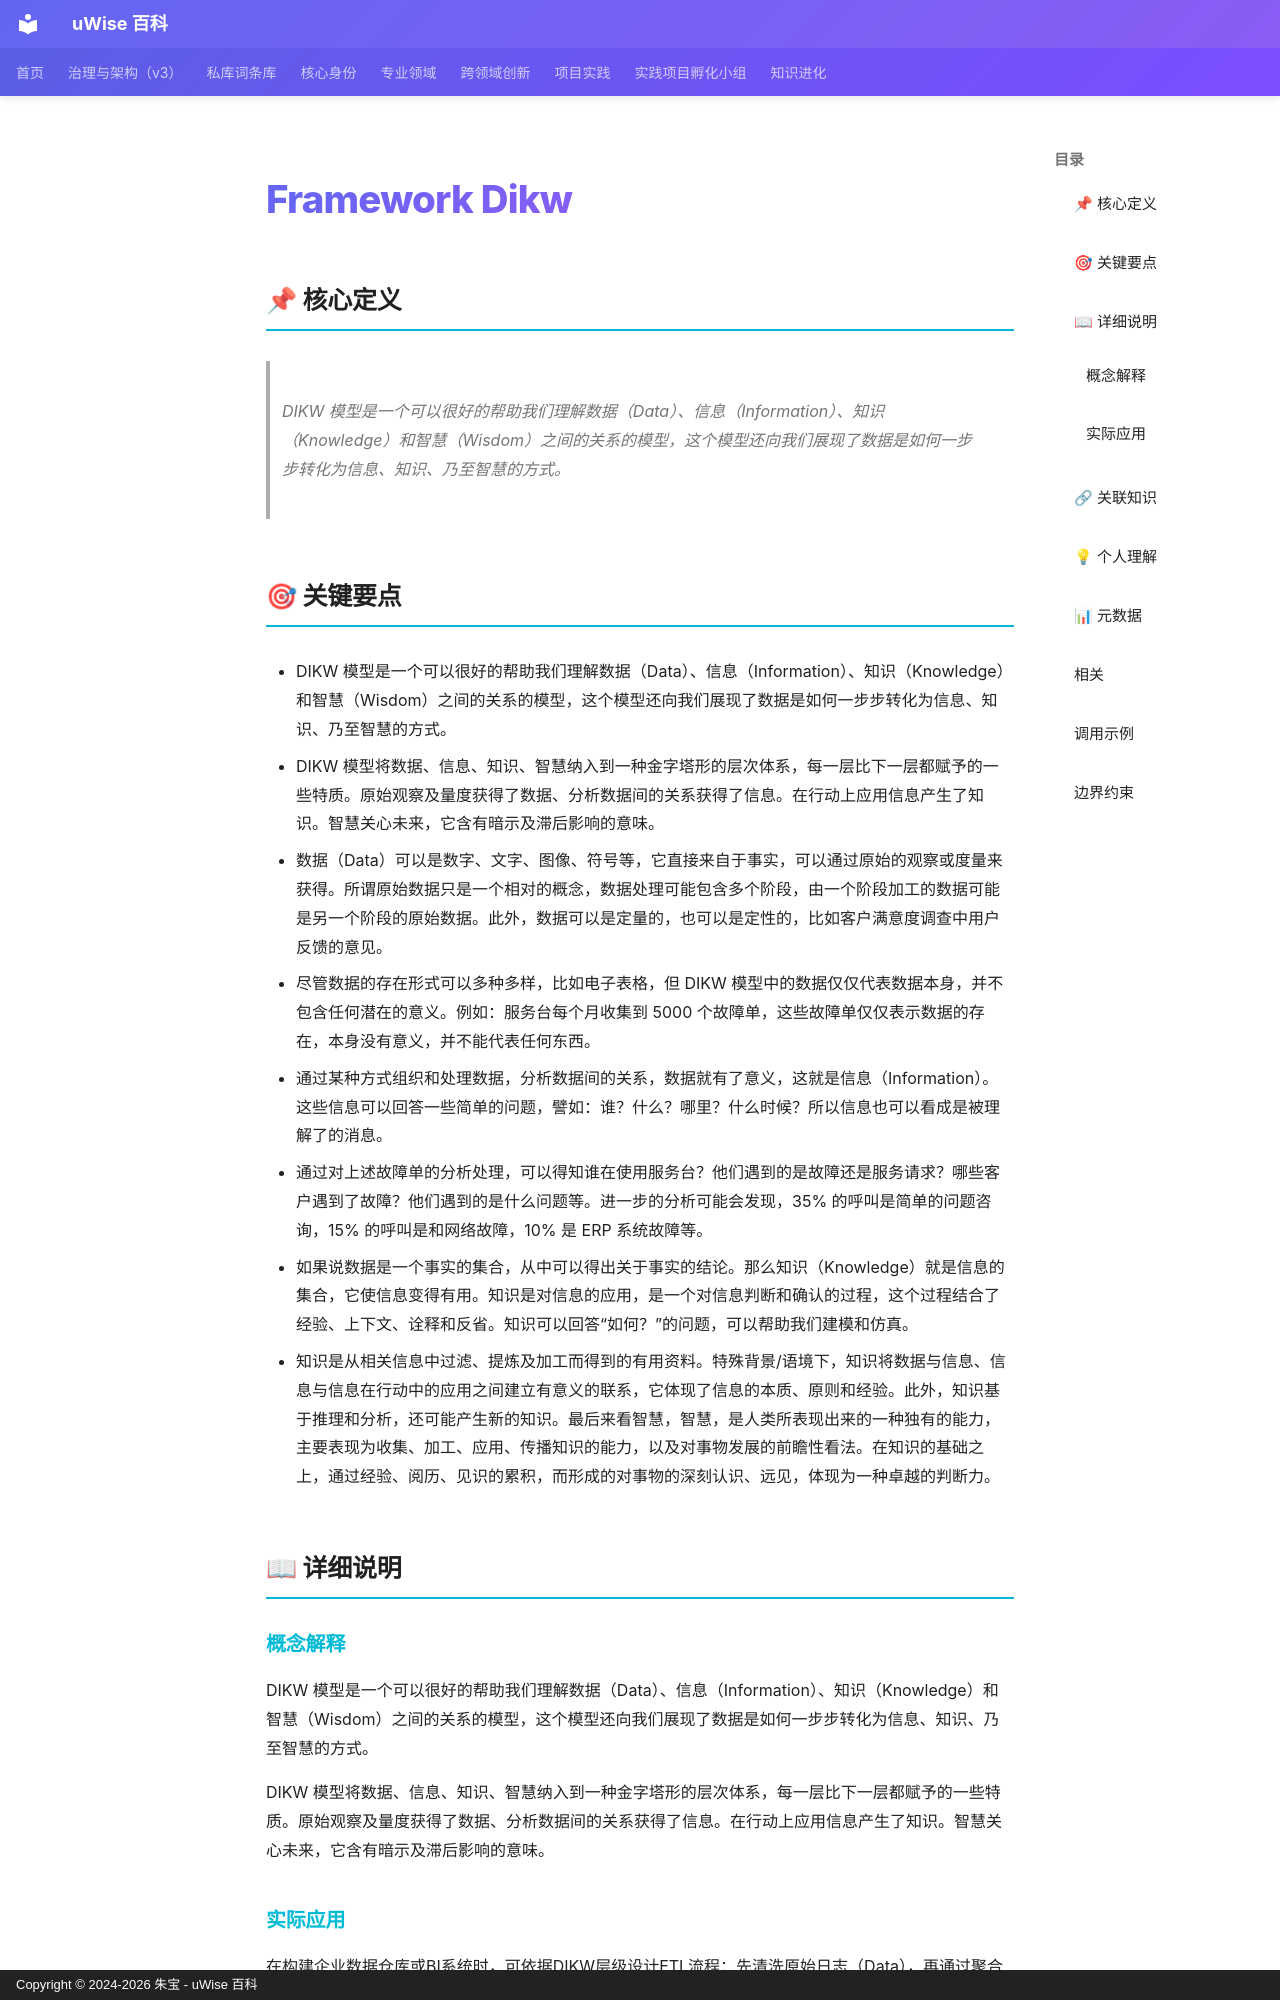

repository: zhubao315/uWise · page: vault-encyclopedia/framework-dikw-203027fd/index.html · generator: mkdocs · copyright: Copyright © 2024-2026 朱宝 - uWise 百科

---
title: "Framework Dikw"
description: "DIKW 模型是一个可以很好的帮助我们理解数据（Data）、信息（Information）、知识（Knowledge）和智慧（Wisdom）之间的关系的模型，这个模型还向我们展现了数据是如何一步步转化为信息、知识、乃至智慧的方式。"
---

# Framework Dikw

## 📌 核心定义

> DIKW 模型是一个可以很好的帮助我们理解数据（Data）、信息（Information）、知识（Knowledge）和智慧（Wisdom）之间的关系的模型，这个模型还向我们展现了数据是如何一步步转化为信息、知识、乃至智慧的方式。

## 🎯 关键要点

- DIKW 模型是一个可以很好的帮助我们理解数据（Data）、信息（Information）、知识（Knowledge）和智慧（Wisdom）之间的关系的模型，这个模型还向我们展现了数据是如何一步步转化为信息、知识、乃至智慧的方式。
- DIKW 模型将数据、信息、知识、智慧纳入到一种金字塔形的层次体系，每一层比下一层都赋予的一些特质。原始观察及量度获得了数据、分析数据间的关系获得了信息。在行动上应用信息产生了知识。智慧关心未来，它含有暗示及滞后影响的意味。
- 数据（Data）可以是数字、文字、图像、符号等，它直接来自于事实，可以通过原始的观察或度量来获得。所谓原始数据只是一个相对的概念，数据处理可能包含多个阶段，由一个阶段加工的数据可能是另一个阶段的原始数据。此外，数据可以是定量的，也可以是定性的，比如客户满意度调查中用户反馈的意见。
- 尽管数据的存在形式可以多种多样，比如电子表格，但 DIKW 模型中的数据仅仅代表数据本身，并不包含任何潜在的意义。例如：服务台每个月收集到 5000 个故障单，这些故障单仅仅表示数据的存在，本身没有意义，并不能代表任何东西。
- 通过某种方式组织和处理数据，分析数据间的关系，数据就有了意义，这就是信息（Information）。这些信息可以回答一些简单的问题，譬如：谁？什么？哪里？什么时候？所以信息也可以看成是被理解了的消息。
- 通过对上述故障单的分析处理，可以得知谁在使用服务台？他们遇到的是故障还是服务请求？哪些客户遇到了故障？他们遇到的是什么问题等。进一步的分析可能会发现，35% 的呼叫是简单的问题咨询，15% 的呼叫是和网络故障，10% 是 ERP 系统故障等。
- 如果说数据是一个事实的集合，从中可以得出关于事实的结论。那么知识（Knowledge）就是信息的集合，它使信息变得有用。知识是对信息的应用，是一个对信息判断和确认的过程，这个过程结合了经验、上下文、诠释和反省。知识可以回答“如何？”的问题，可以帮助我们建模和仿真。
- 知识是从相关信息中过滤、提炼及加工而得到的有用资料。特殊背景/语境下，知识将数据与信息、信息与信息在行动中的应用之间建立有意义的联系，它体现了信息的本质、原则和经验。此外，知识基于推理和分析，还可能产生新的知识。最后来看智慧，智慧，是人类所表现出来的一种独有的能力，主要表现为收集、加工、应用、传播知识的能力，以及对事物发展的前瞻性看法。在知识的基础之上，通过经验、阅历、见识的累积，而形成的对事物的深刻认识、远见，体现为一种卓越的判断力。

## 📖 详细说明

### 概念解释
DIKW 模型是一个可以很好的帮助我们理解数据（Data）、信息（Information）、知识（Knowledge）和智慧（Wisdom）之间的关系的模型，这个模型还向我们展现了数据是如何一步步转化为信息、知识、乃至智慧的方式。

DIKW 模型将数据、信息、知识、智慧纳入到一种金字塔形的层次体系，每一层比下一层都赋予的一些特质。原始观察及量度获得了数据、分析数据间的关系获得了信息。在行动上应用信息产生了知识。智慧关心未来，它含有暗示及滞后影响的意味。
